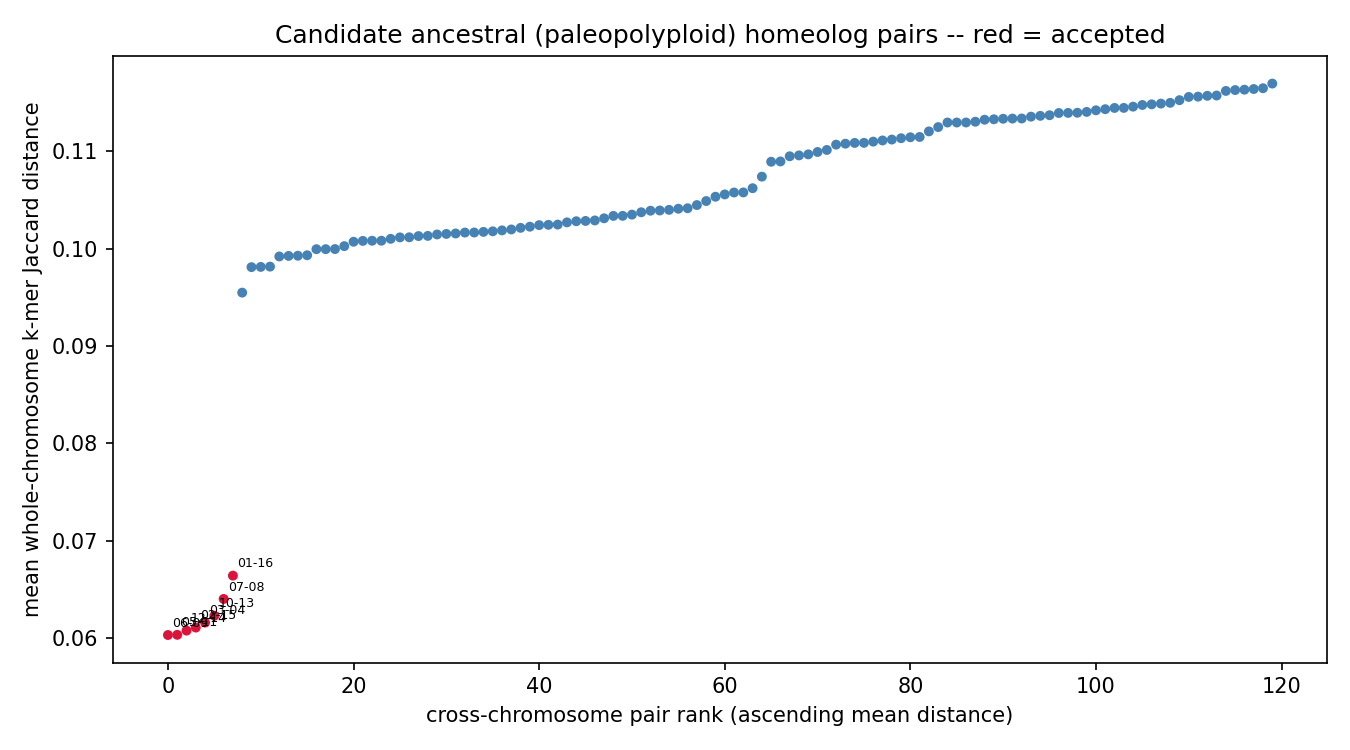

Source data for this figure (header and first rows):
chrom_a	chrom_b	mean_distance	n_haplotype_copy_pairs	resolution_limited	n_resolution_limited_of_total
chr06	chr09	0.06029	4	False	0/4
chr05	chr11	0.06031	4	False	0/4
chr12	chr14	0.06074	4	False	0/4
chr02	chr15	0.06105	4	False	0/4
chr03	chr04	0.06156	4	False	0/4
chr10	chr13	0.06227	4	False	0/4
chr07	chr08	0.06399	4	False	0/4
chr01	chr16	0.06639	4	False	0/4
